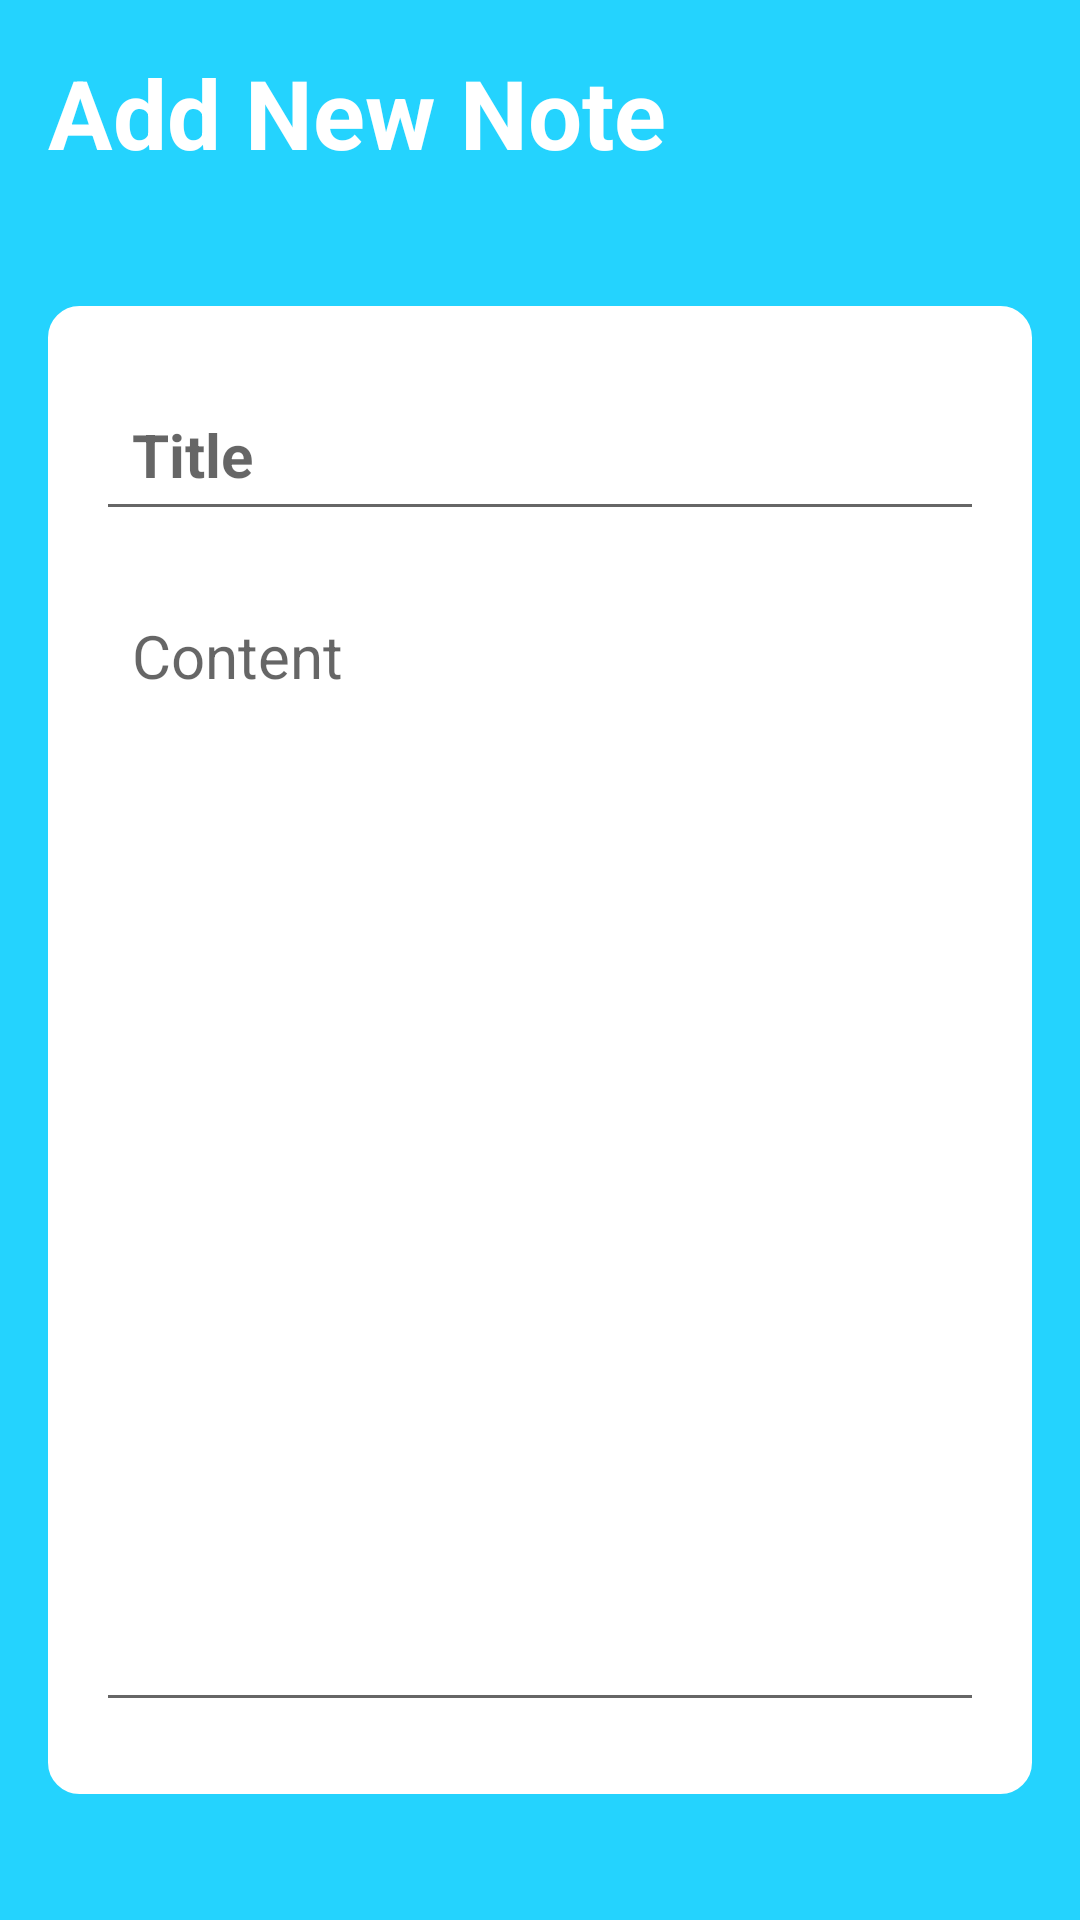

Layout XML and referenced resources for this Android screen:
<!-- AndroidManifest.xml: application theme Theme.MyNotes -->
<!-- res/layout/activity_note_details.xml -->
<?xml version="1.0" encoding="utf-8"?>
<RelativeLayout xmlns:android="http://schemas.android.com/apk/res/android"
    xmlns:app="http://schemas.android.com/apk/res-auto"
    xmlns:tools="http://schemas.android.com/tools"
    android:layout_width="match_parent"
    android:layout_height="match_parent"
    android:background="@color/my_blue"
    android:padding="16dp"
    tools:context=".NoteDetailsActivity">

    <RelativeLayout
        android:layout_width="match_parent"
        android:layout_height="wrap_content"
        android:id="@+id/title_bar_layout">

        <TextView
            android:id="@+id/page_title"
            android:layout_width="wrap_content"
            android:layout_height="wrap_content"
            android:text="Add New Note"
            android:textColor="@color/white"
            android:textSize="32sp"
            android:textStyle="bold" />

        <ImageButton
            android:layout_width="60dp"
            android:layout_height="60dp"
            android:id="@+id/save_note_btn"
            android:src="@drawable/baseline_cloud_done_24"
            android:layout_alignParentEnd="true"
            android:layout_centerVertical="true"
            app:tint="@color/white"
            android:background="?attr/selectableItemBackgroundBorderless"

            />

    </RelativeLayout>

    <LinearLayout
        android:layout_width="match_parent"
        android:layout_height="wrap_content"
        android:layout_below="@id/title_bar_layout"
        android:orientation="vertical"
        android:padding="16dp"
        android:layout_marginVertical="26dp"
        android:backgroundTint="@color/white"
        android:background="@drawable/rounded_corner">

        <EditText
            android:layout_width="match_parent"
            android:layout_height="wrap_content"
            android:id="@+id/notes_title_text"
            android:hint="Title"
            android:textSize="20sp"
            android:textStyle="bold"
            android:layout_marginVertical="8dp"
            android:padding="12dp"
            android:textColor="@color/black"/>
        <EditText
            android:layout_width="match_parent"
            android:layout_height="wrap_content"
            android:id="@+id/notes_content_text"
            android:hint="Content"
            android:minLines="15"
            android:gravity="top"
            android:textSize="20sp"
            android:layout_marginVertical="8dp"
            android:padding="12dp"
            android:textColor="@color/black"/>


    </LinearLayout>

    <TextView
        android:layout_width="match_parent"
        android:layout_height="wrap_content"
        android:id="@+id/delete_note_text_view_btn"
        android:text="Delete note"
        android:layout_alignParentBottom="true"
        android:gravity="center"
        android:textSize="18sp"
        android:visibility="gone"
        android:textColor="#FF0000"/>



</RelativeLayout>
<!-- resources referenced by this layout -->
<resources>
  <color name="black">#FF000000</color>
  <color name="my_blue">#FF24D3FE</color>
  <color name="white">#FFFFFFFF</color>
  <!-- drawable rounded_corner (drawable) -->
  <?xml version="1.0" encoding="utf-8"?>
  <shape xmlns:android="http://schemas.android.com/apk/res/android"
  
      android:shape="rectangle">
      <corners android:radius="10dp"/>
      <stroke android:width="1dp" android:color="@color/my_blue"/>
  
  </shape>
  <style name="Theme.MyNotes" parent="Theme.MaterialComponents.DayNight.NoActionBar">
          
          <item name="colorPrimary">@color/my_blue</item>
          <item name="colorPrimaryVariant">@color/purple_700</item>
          <item name="colorOnPrimary">@color/white</item>
          
          <item name="colorSecondary">@color/teal_200</item>
          <item name="colorSecondaryVariant">@color/teal_700</item>
          <item name="colorOnSecondary">@color/black</item>
          
          <item name="android:statusBarColor">@color/my_blue</item>
          
      </style>
  <color name="purple_700">#FF3700B3</color>
  <color name="teal_200">#FF03DAC5</color>
  <color name="teal_700">#FF018786</color>
</resources>
